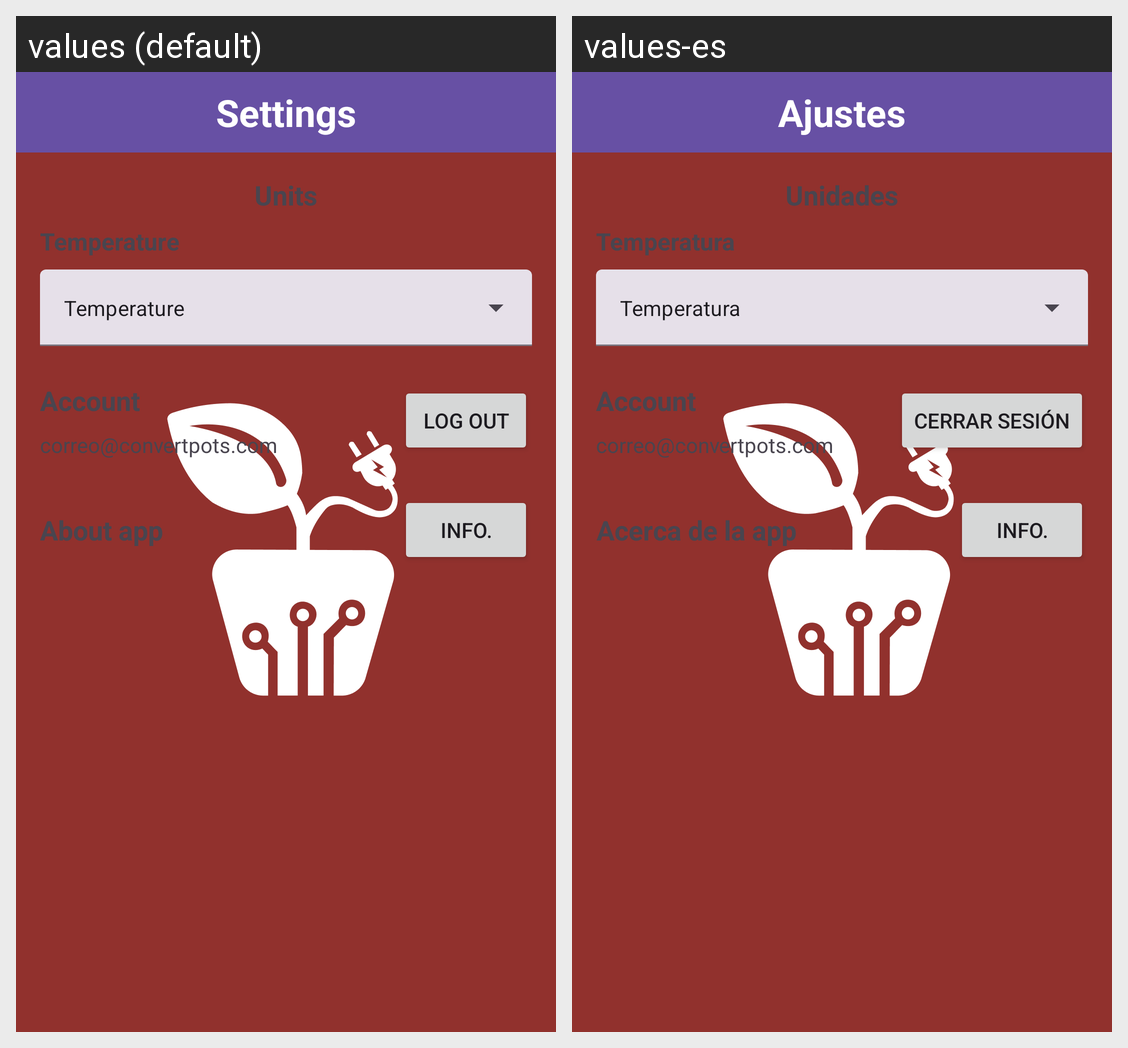

Here is an Android app screen in its default locale and in the app's own translations. Write out the translated-string differences for the strings that appear on this screen.
Android screen res/layout/act_ajustes.xml rendered under 2 locales, left to right: values (default), values-es. Device: Nexus 5 (rendered at 1080×1920; each locale shown at half size, 540×960, under a caption strip naming it); theme Theme.splashScreen.
Strings drawn on this screen, with the default value and each locale's value (text and hints the layout hard-codes, and strings that could not be matched under every locale, appear in the picture but are not listed):

ajustes
  values: Settings
  values-es: Ajustes

temp
  values: Temperature
  values-es: Temperatura

acercadeapp
  values: About app
  values-es: Acerca de la app

unidades
  values: Units
  values-es: Unidades

logout
  values: Log Out
  values-es: Cerrar Sesión

cuenta
  values: Account
  values-es: Account

correoDefault
  values: correo@convertpots.com
  values-es: correo@convertpots.com  [not translated; the default value is used]

info
  values: Info.
  values-es: Info.  [not translated; the default value is used]
